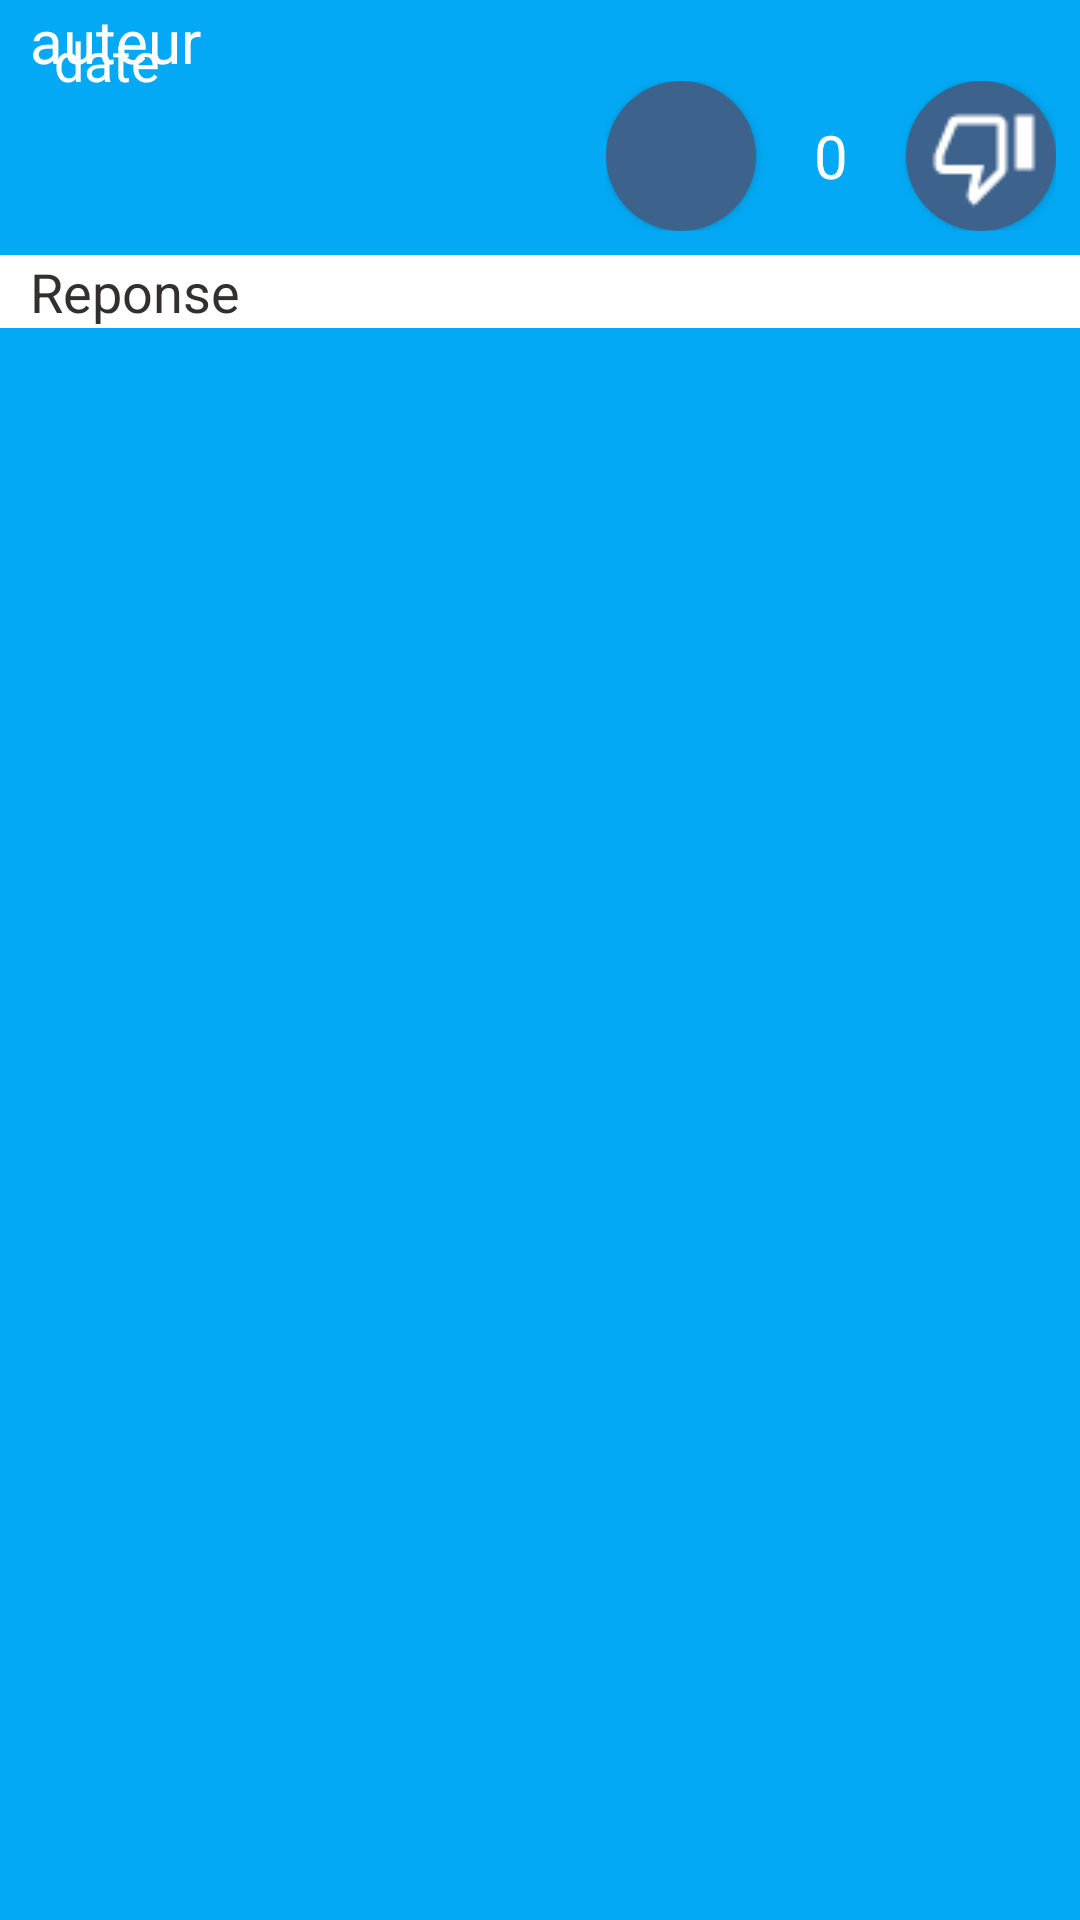

This screen was rendered from an Android layout file. Write that file and the resources it references.
<!-- AndroidManifest.xml: application theme AppTheme -->
<!-- res/layout/fragment_layout_answer_item.xml -->
<?xml version="1.0" encoding="utf-8"?>
<androidx.constraintlayout.widget.ConstraintLayout
    xmlns:android="http://schemas.android.com/apk/res/android"
    xmlns:app="http://schemas.android.com/apk/res-auto"
    xmlns:tools="http://schemas.android.com/tools"
    android:layout_width="match_parent"
    android:layout_height="wrap_content"
    android:background="@color/colorBlue"
    android:id="@+id/fragment_layout_answer_item">

    <TextView
        android:id="@+id/fragment_layout_answer_item_author_textview"
        android:layout_width="match_parent"
        android:layout_height="wrap_content"
        android:paddingStart="10dp"
        android:paddingEnd="10dp"
        android:text="@string/author"
        android:textAlignment="textStart"
        android:textColor="@android:color/white"
        android:textSize="20sp"
        app:layout_constraintEnd_toEndOf="parent"
        app:layout_constraintStart_toStartOf="parent"
        app:layout_constraintTop_toTopOf="parent" />

    <LinearLayout
        android:id="@+id/linearLayout4"
        android:layout_width="wrap_content"
        android:layout_height="wrap_content"
        android:layout_marginEnd="8dp"
        android:gravity="right|top"
        android:orientation="horizontal"
        app:layout_constraintEnd_toEndOf="parent"
        app:layout_constraintTop_toBottomOf="@+id/fragment_layout_answer_item_author_textview">

        <Button
            android:id="@+id/fragment_layout_answer_item_major_imageview"
            android:layout_width="50dp"
            android:layout_height="50dp"

            android:background="@drawable/button_circular"
            android:drawableStart="@drawable/outline_thumb_up_white_18dp"
            android:paddingStart="8dp"
            android:paddingEnd="8dp" />

        <TextView
            android:id="@+id/fragment_layout_answer_item_questionVote_textview"
            android:layout_width="0dp"
            android:layout_height="wrap_content"
            android:layout_gravity="center"
            android:layout_weight="1"
            android:gravity="center"
            android:minWidth="50sp"
            android:text="0"
            android:textColor="@android:color/white"
            android:textSize="20sp" />

        <Button
            android:id="@+id/fragment_layout_answer_item_minor_imagevie"
            android:layout_width="50dp"
            android:layout_height="50dp"
            android:background="@drawable/button_circular"
            android:drawableStart="@drawable/outline_thumb_down_white_18dp"
            android:paddingStart="8dp"
            android:paddingEnd="8dp" />
    </LinearLayout>

    <TextView
        android:id="@+id/fragment_layout_answer_item_answer_textview"
        android:layout_width="0dp"
        android:layout_height="wrap_content"
        android:layout_marginTop="8dp"
        android:paddingStart="10dp"
        android:paddingEnd="10dp"
        android:text="Reponse"
        android:textAlignment="textStart"
        android:background="@android:color/white"
        android:textColor="@color/colorPrimary"
        android:textSize="18sp"
        app:layout_constraintEnd_toEndOf="parent"
        app:layout_constraintStart_toStartOf="parent"
        app:layout_constraintTop_toBottomOf="@+id/linearLayout4" />

    <TextView
        android:id="@+id/fragment_layout_answer_item_date_textview"
        android:layout_width="0dp"
        android:layout_height="match_parent"
        android:layout_marginStart="8dp"
        android:layout_marginTop="8dp"
        android:layout_marginEnd="8dp"
        android:layout_weight="20"
        android:paddingStart="10dp"
        android:paddingEnd="10dp"
        android:text="date"
        android:textAlignment="textStart"
        android:textColor="@android:color/white"
        android:textSize="18sp"
        app:layout_constraintBottom_toBottomOf="@+id/linearLayout4"
        app:layout_constraintEnd_toStartOf="@+id/linearLayout4"
        app:layout_constraintStart_toStartOf="parent"
        app:layout_constraintTop_toBottomOf="@+id/fragment_layout_answer_item_author_textview" />

</androidx.constraintlayout.widget.ConstraintLayout>
<!-- resources referenced by this layout -->
<resources>
  <color name="colorBlue">#03A9F4</color>
  <color name="colorPrimary">#332F2F</color>
  <!-- drawable button_circular (drawable) -->
  <?xml version="1.0" encoding="utf-8"?>
  <selector xmlns:android="http://schemas.android.com/apk/res/android">
      <item android:state_pressed="false">
          <shape android:shape="oval">
              <solid android:color="@color/colorAccentComp"/>
              <size
                  android:width="120dp"
                  android:height="120dp"/>
          </shape>
      </item>
      <item android:state_pressed="true">
          <shape android:shape="oval">
              <solid android:color="@color/colorAccentComp"/>
              <size
                  android:width="120dp"
                  android:height="120dp"/>
          </shape>
      </item>
  </selector>
  <!-- drawable outline_thumb_down_white_18dp: png bitmap (drawable, 338 bytes) -->
  <string name="author">auteur</string>
  <style name="AppTheme" parent="Theme.AppCompat.Light.NoActionBar">
          
          <item name="colorPrimary">@color/colorPrimary</item>
          <item name="colorPrimaryDark">@color/colorPrimaryDark</item>
          <item name="colorAccent">@color/colorAccent</item>
      </style>
  <color name="colorAccentComp">#3d638c</color>
  <color name="colorPrimaryDark">#181514</color>
  <color name="colorAccent">#D81B60</color>
</resources>
